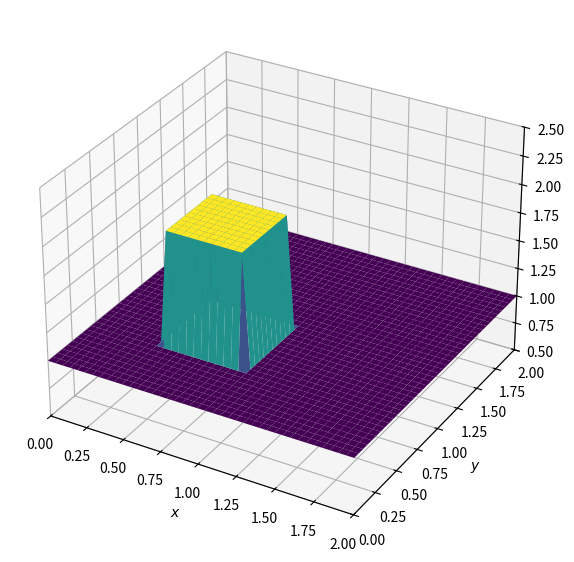
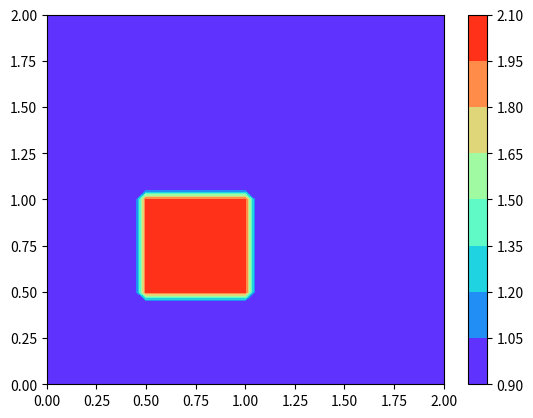
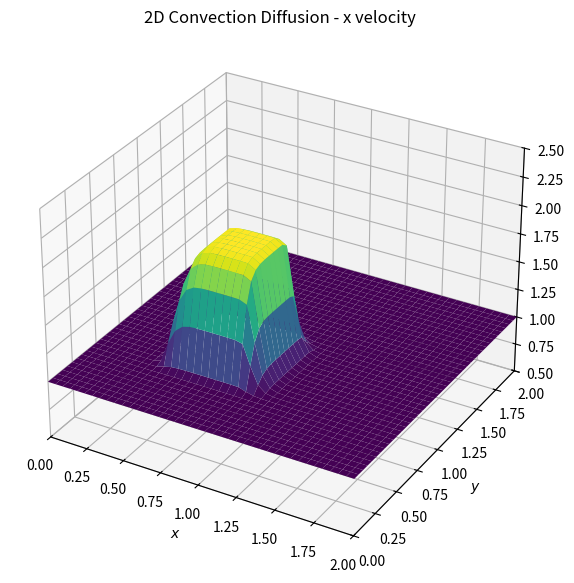
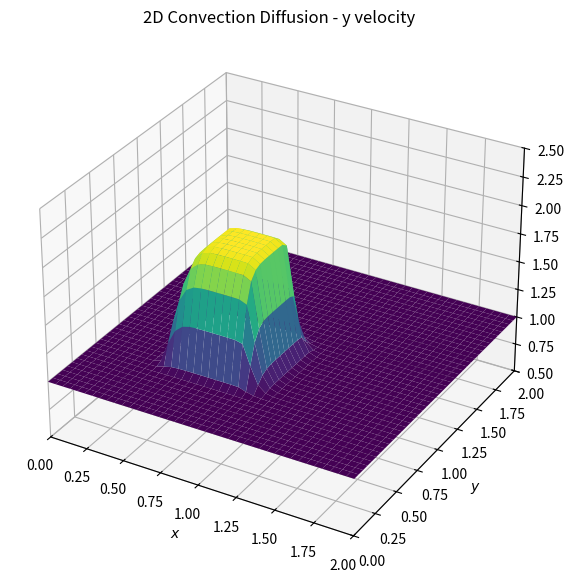
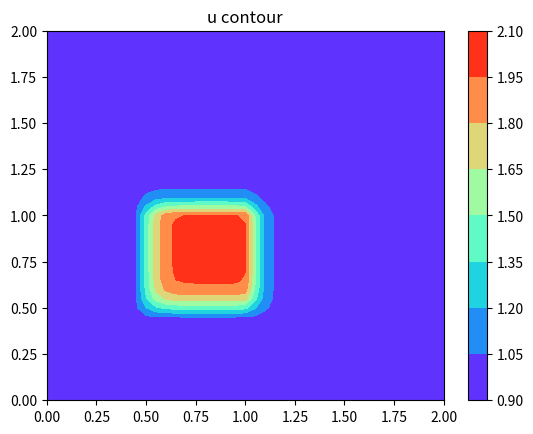
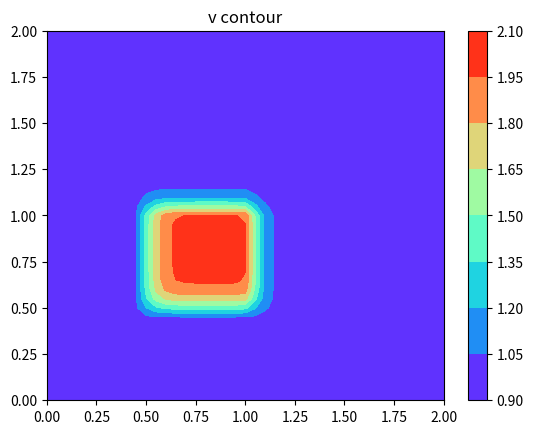

Recreate these plots in Python, in order.
# [redacted]
# 开发时间：2022/10/26

# Burgers' Equation in 2D
#
"""
Convection Diffusion 2D

Remember, Burgers' equation can generate discontinuous solutions from
an initial condition that is smooth, i.e., can develop "shocks."

the problem to be solved: du/dt + u*du/dx +v*du/dy = nu*(ddu/(dx**2)) + nu*(ddu/(dy)**2)
                          dv/dt + u*dv/dx +v*dv/dy = nu*(ddv/(dx**2)) + nu*(ddv/(dy)**2)

"""


import numpy
from matplotlib import pyplot, cm

# Control parameters
Lx = 2  # spatial domain size
Ly = 2
nx = 41  # the number of grid points
ny = 41
dx = Lx / (nx - 1)  # the distance between any pair of adjacent grid points
dy = Ly / (ny - 1)
nt = 120  # Total time steps we want to calculate
sigma = .0009  # CFL number
nu = 0.01  # Viscosity coefficient
dt = sigma * dx * dy / nu  #  time step (delta t)
print("dx =", dx)  # 仅用于debug
print("dt =", dt)


# Assign initial conditions and meshes
x = numpy.linspace(0, Lx, nx)
y = numpy.linspace(0, Ly, ny)
u = numpy.ones((ny, nx))  # ny是行数，nx是列数
v = numpy.ones((ny, nx))  # ny是行数，nx是列数
un = numpy.ones((ny, nx))
vn = numpy.ones((ny, nx))
comb = numpy.ones((ny, nx))  #这个是干嘛的？？？？？？？？？？？
# print(id(u) is id(un))  # False
u[int(.5 / dy):int(1 / dy + 1), int(.5 / dx):int(1 / dx + 1)] = 2  # 数组切片后没有生成新的数组，因为切片是右开区间，所以要加上1， # index = x/dx
v[int(.5 / dy):int(1 / dy + 1), int(.5 / dx):int(1 / dx + 1)] = 2
# Plot initial conditions
fig = pyplot.figure(figsize=(11, 7), dpi=100)  # initializing a figure window,  specify the size and resolution
# ax = fig.gca(projection='3d')  # 为绘图窗口指定轴标签“ax”，并指定它将是三维投影绘图。老版本用法
ax = fig.add_subplot(projection='3d')  # 为绘图窗口指定轴标签“ax”，并指定它将是三维投影绘图
X, Y = numpy.meshgrid(x, y)
ax.plot_surface(X, Y, u, cmap=cm.viridis, rstride=1, cstride=1)  # rstride x方向条纹数=网格数grids/2。值越大图片越粗糙，默认值为1
# ax.plot_surface(X, Y, v, cmap=cm.viridis, rstride=1, cstride=1)
# ax.plot_surface(X, Y, u[:], cmap='rainbow', linewidth=0, antialiased=False)
ax.set_zlim(0.5,2.5)
ax.set_xlim(0,2)
ax.set_ylim(0,2)
ax.set_xlabel('$x$')
ax.set_ylabel('$y$')
pyplot.show()


pyplot.figure()
pyplot.contourf(X, Y, u[:], cmap="rainbow")
# pyplot.contourf(X, Y, v[:], cmap="rainbow")
pyplot.colorbar()
pyplot.show()


# Numerical solution - FDM
for n in range(nt+1):  # 可不可以不+1
    un = u.copy()
    vn = v.copy()
    # 在Python中，对于坐标(i, j)，指标j写在前面，i写在后面
    u[1:-1, 1:-1] = un[1:-1, 1:-1] - dt / dx * un[1:-1, 1:-1] * (un[1:-1, 1:-1] - un[1:-1, 0:-2]) \
                                   - dt / dy * vn[1:-1, 1:-1] * (un[1:-1, 1:-1] - un[0:-2, 1:-1]) \
                                   + nu * dt / dx**2 * (un[1:-1, 2:] - 2 * un[1:-1, 1:-1] + un[1:-1, 0:-2]) \
                                   + nu * dt / dy**2 * (un[2:, 1:-1] - 2 * un[1:-1, 1:-1] + un[0:-2, 1:-1])

    v[1:-1, 1:-1] = vn[1:-1, 1:-1] - dt / dx * un[1:-1, 1:-1] * (vn[1:-1, 1:-1] - vn[1:-1, 0:-2]) \
                                   - dt / dy * vn[1:-1, 1:-1] * (vn[1:-1, 1:-1] - vn[0:-2, 1:-1]) \
                                   + nu * dt / dx**2 * (vn[1:-1, 2:] - 2 * vn[1:-1, 1:-1] + vn[1:-1, 0:-2]) \
                                   + nu * dt / dy**2 * (vn[2:, 1:-1] - 2 * vn[1:-1, 1:-1] + vn[0:-2, 1:-1])

    # 更新边界条件
    u[0, :] = 1  # 第0行，列是[:]
    u[-1, :] = 1
    u[:, 0] = 1
    u[:, -1] = 1

    v[0, :] = 1  # 第0行，列是[:]
    v[-1, :] = 1
    v[:, 0] = 1
    v[:, -1] = 1

# postProcessing
fig = pyplot.figure(figsize=(11, 7), dpi=100)
ax = fig.add_subplot(projection='3d')
# X, Y = numpy.meshgrid(x, y)  # IC中已经定义过了
ax.plot_surface(X, Y, u, cmap=cm.viridis, rstride=1, cstride=1)
ax.set_zlim(0.5,2.5)
ax.set_xlim(0,2)
ax.set_ylim(0,2)
ax.set_xlabel('$x$')
ax.set_ylabel('$y$')
pyplot.title('2D Convection Diffusion - x velocity')
pyplot.show()

fig = pyplot.figure(figsize=(11, 7), dpi=100)
ax = fig.add_subplot(projection='3d')
# X, Y = numpy.meshgrid(x, y)  # IC中已经定义过了
ax.plot_surface(X, Y, v, cmap=cm.viridis, rstride=1, cstride=1)
ax.set_zlim(0.5,2.5)
ax.set_xlim(0,2)
ax.set_ylim(0,2)
ax.set_xlabel('$x$')
ax.set_ylabel('$y$')
pyplot.title('2D Convection Diffusion - y velocity')
pyplot.show()


pyplot.figure()
pyplot.contourf(X, Y, u, cmap="rainbow")
pyplot.title("u contour")
pyplot.colorbar()
pyplot.show()

pyplot.figure()
pyplot.contourf(X, Y, v, cmap="rainbow")
pyplot.title("v contour")
pyplot.colorbar()
pyplot.show()
